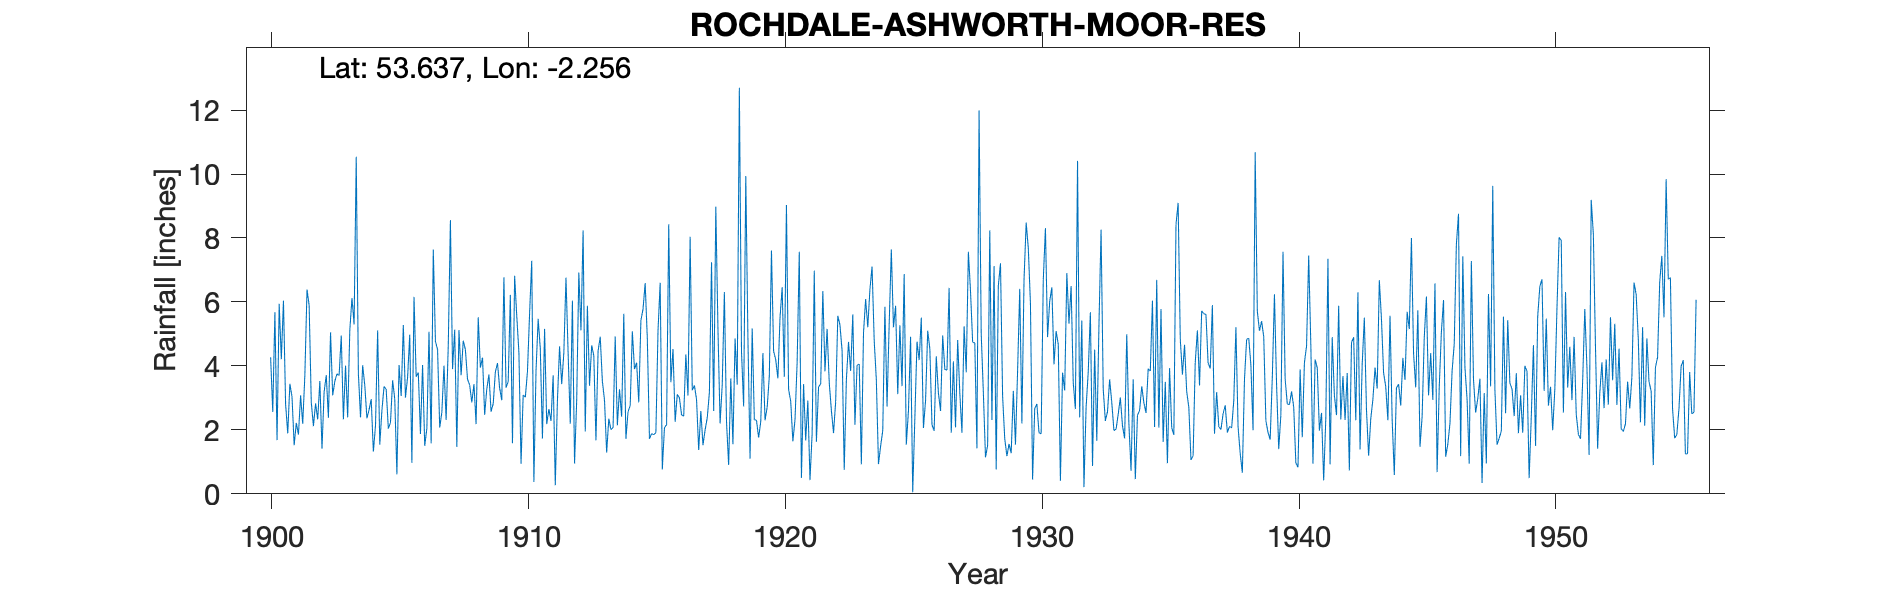

Values plotted in this chart, from the file beside it:
ROCHDALE ASHWORTH MOOR, , , , , , , , , , , , , , , , , , , , , , , 
Grid ref, SD832156, Long, -2.256, Lat, 53.64, Elevation, 956, ft, , , , , , , , , , , , , , , 
Station no, , , , , , , , , , , , , , , , , , , , , , , 
, 1900, 1901, 1902, 1903, 1904, 1905, 1906, 1907, 1908, 1909, 1910, 1911, 1912, 1913, 1914, 1915, 1916, 1917, 1918, 1919, 1920, 1921, 1922
January, , 2.8, 2.85, 3.75, 4.02, 2.04, 6.16, 2.07, 4.51, 2.57, 5.56, 1.73, 4.39, 4.32, 3.27, 6.59, 3.49, 2.95, 3.41, 4.88, 4.46, 7.57, 3.83
February, , 1.89, 2.12, 3.7, 3.39, 2.23, 3.66, 2.55, 3.58, 2.82, 4.43, 5.16, 2.19, 1.67, 2.41, 4.85, 4.53, 1.37, 6.31, 1.1, 4.19, 0.5, 5.16
March, , 3.44, 2.83, 4.95, 2.36, 3.55, 3.79, 4.01, 3.4, 3.81, 0.94, 2.18, 6.04, 4.47, 5.63, 1.72, 2.25, 2.59, 2.25, 5.17, 3.61, 3.43, 3.47
April, , 3.03, 2.33, 2.33, 2.63, 2.97, 1.87, 2.31, 2.86, 4.09, 3.09, 2.65, 0.95, 4.91, 1.72, 1.88, 3.11, 1.52, 0.9, 2.32, 5.51, 1.67, 2.61
May, , 1.52, 3.53, 4.01, 2.96, 0.61, 4.03, 4.64, 3.43, 3.31, 3.02, 2.28, 2.92, 3.52, 2.57, 1.85, 3, 2, 3.61, 2.3, 6.46, 2.92, 1.9
June, 4.27, 2.22, 1.41, 2.39, 1.32, 4.03, 1.5, 8.56, 2.18, 2.93, 3.83, 3.71, 6.92, 2.92, 2.76, 1.91, 2.47, 2.38, 1.55, 1.76, 3.66, 0.43, 2.89
July, 2.56, 1.85, 3.19, 5.12, 2.13, 3.06, 2.05, 3.9, 5.52, 6.77, 5.65, 0.27, 5.11, 1.29, 5.08, 5.11, 2.43, 3.17, 4.86, 2.26, 9.03, 1.88, 5.57
August, 5.68, 3.08, 3.71, 6.12, 5.11, 5.28, 5.07, 5.13, 3.95, 3.32, 7.29, 2.92, 8.24, 2.35, 3.9, 6.6, 4.36, 7.24, 3.41, 4.4, 3.27, 6.98, 5.28
September, 1.68, 2.19, 2.38, 5.3, 1.54, 3.01, 1.58, 1.47, 4.26, 3.51, 0.37, 4.61, 1.95, 2.01, 4.1, 0.76, 3.07, 2.59, 12.7, 2.3, 2.89, 1.63, 4.48
October, 5.94, 3.71, 5.05, 10.54, 2.61, 3.65, 7.64, 5.12, 2.47, 6.22, 3.85, 3.43, 5.88, 2.07, 2.86, 2.07, 8.04, 8.98, 4.45, 2.71, 1.64, 3.34, 0.75
November, 4.21, 6.39, 3.08, 3.76, 3.36, 4.98, 4.77, 3.71, 3.28, 1.58, 5.47, 4.41, 3.38, 4.92, 5.42, 2.16, 3.24, 5.16, 2.73, 3.68, 2.32, 3.44, 3.57
December, 6.04, 5.89, 3.52, 2.39, 3.26, 0.97, 4.51, 4.79, 3.73, 6.82, 4.54, 6.76, 4.64, 2.14, 5.78, 8.43, 3.39, 2.2, 9.94, 7.61, 4.12, 6.34, 4.75
Total, , 38.01, 36, 54.36, 34.69, 36.38, 46.63, 48.26, 43.17, 47.75, 48.04, 40.11, 52.61, 36.59, 45.5, 43.93, 43.38, 42.15, 56.12, 40.49, 51.16, 40.13, 44.26
